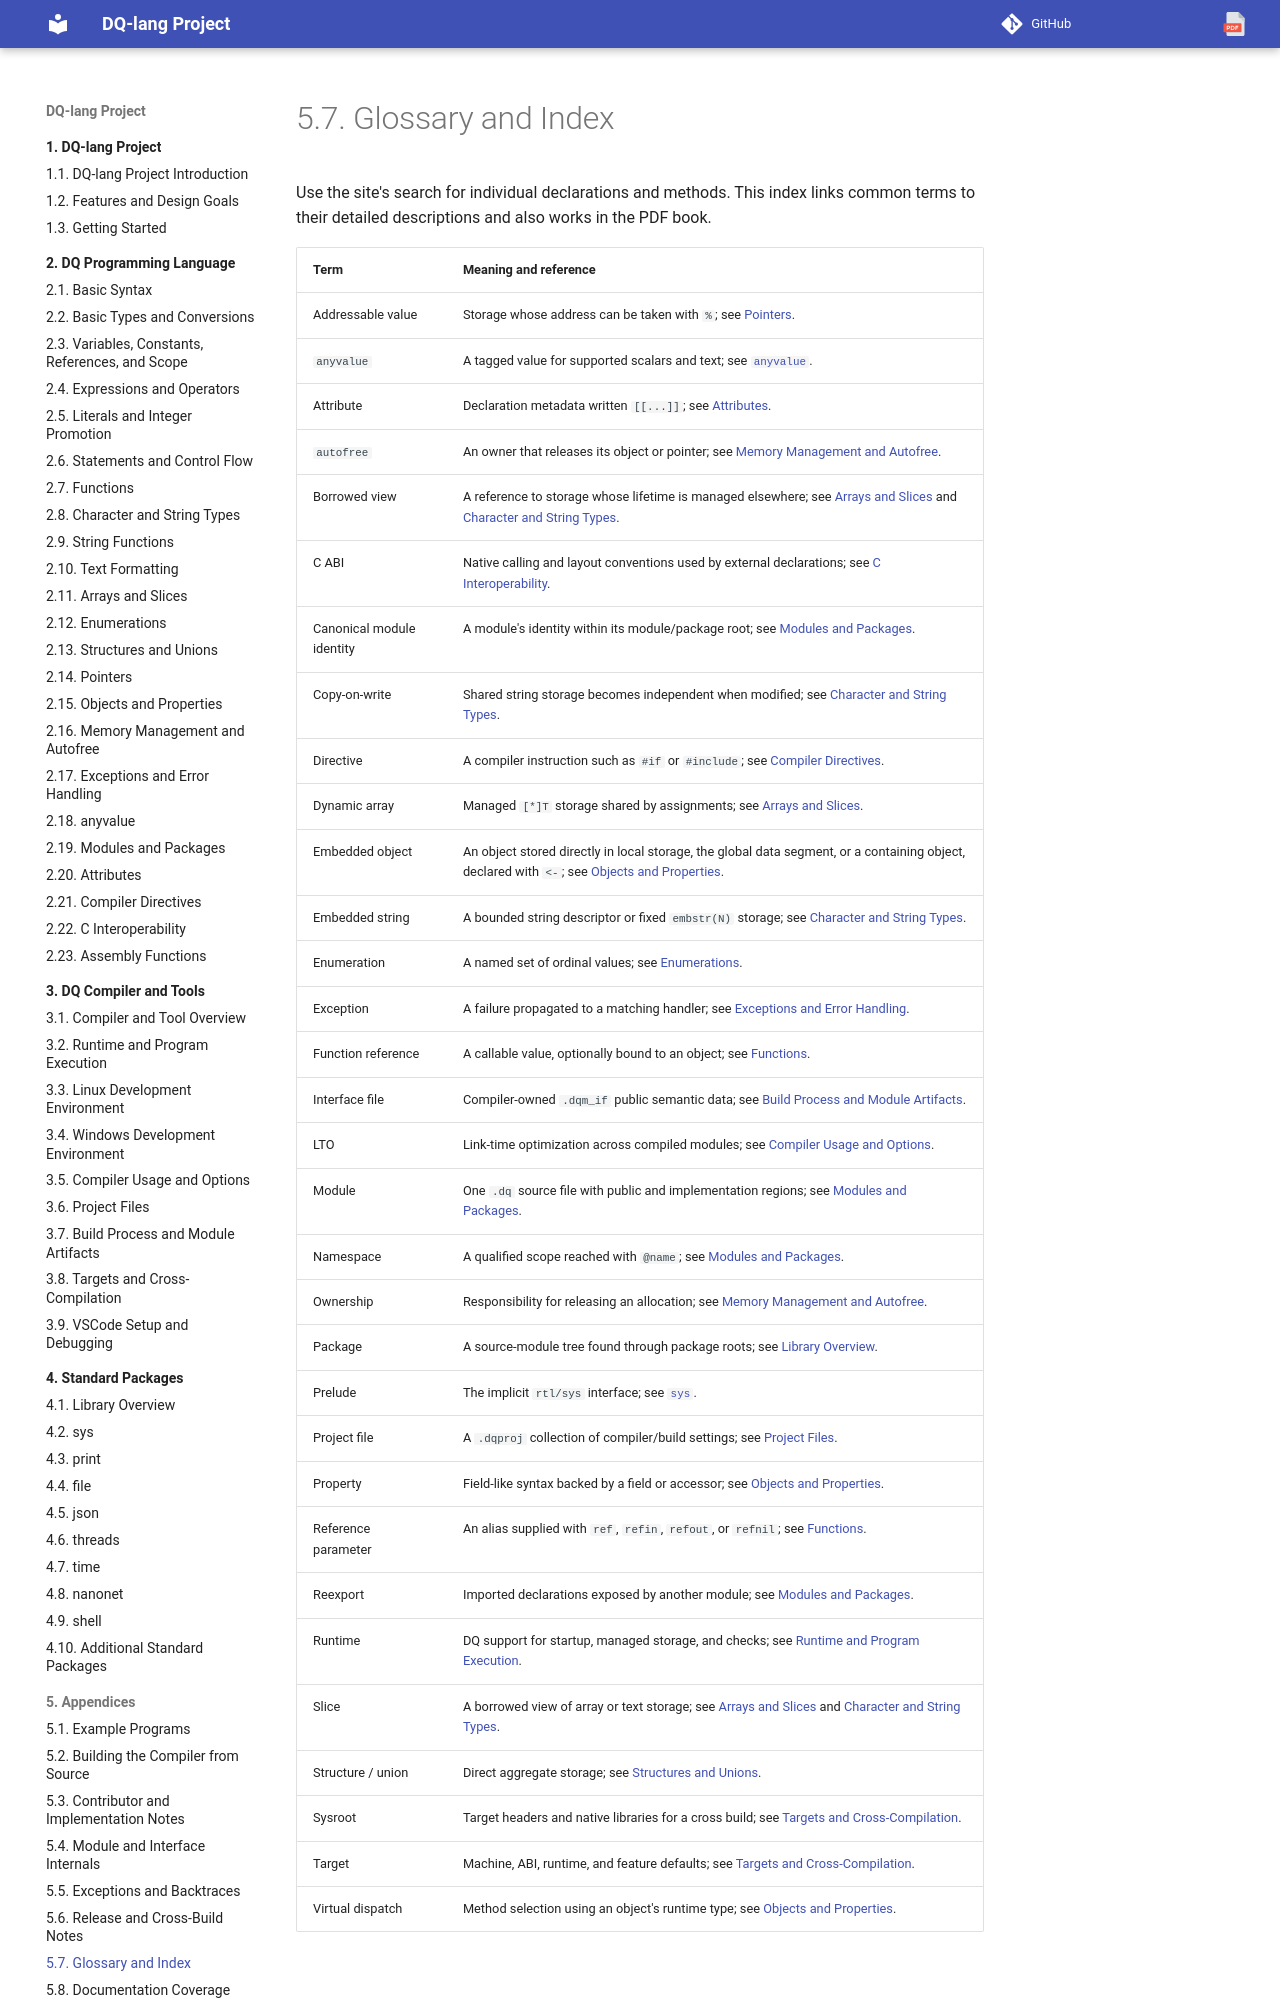

repository: nvitya/dq-lang · page: 090-appendices/040-glossary-and-index/index.html · generator: mkdocs

# Glossary and Index

Use the site's search for individual declarations and methods. This index links
common terms to their detailed descriptions and also works in the PDF book.

| Term | Meaning and reference |
| --- | --- |
| Addressable value | Storage whose address can be taken with `%`; see [Pointers](../020-language/110-pointers.md). |
| `anyvalue` | A tagged value for supported scalars and text; see [`anyvalue`](../020-language/150-anyvalue.md). |
| Attribute | Declaration metadata written `[[...]]`; see [Attributes](../020-language/180-attributes.md). |
| `autofree` | An owner that releases its object or pointer; see [Memory Management and Autofree](../020-language/130-memory-management-and-ownership.md). |
| Borrowed view | A reference to storage whose lifetime is managed elsewhere; see [Arrays and Slices](../020-language/080-arrays-and-slices.md) and [Character and String Types](../020-language/070-strings-and-characters.md). |
| C ABI | Native calling and layout conventions used by external declarations; see [C Interoperability](../020-language/200-c-interoperability.md). |
| Canonical module identity | A module's identity within its module/package root; see [Modules and Packages](../020-language/170-modules-and-packages.md). |
| Copy-on-write | Shared string storage becomes independent when modified; see [Character and String Types](../020-language/070-strings-and-characters.md). |
| Directive | A compiler instruction such as `#if` or `#include`; see [Compiler Directives](../020-language/190-compiler-directives.md). |
| Dynamic array | Managed `[*]T` storage shared by assignments; see [Arrays and Slices](../020-language/080-arrays-and-slices.md). |
| Embedded object | An object stored directly in local storage, the global data segment, or a containing object, declared with `<-`; see [Objects and Properties](../020-language/120-objects-and-properties.md). |
| Embedded string | A bounded string descriptor or fixed `embstr(N)` storage; see [Character and String Types](../020-language/070-strings-and-characters.md). |
| Enumeration | A named set of ordinal values; see [Enumerations](../020-language/090-enumerations.md). |
| Exception | A failure propagated to a matching handler; see [Exceptions and Error Handling](../020-language/140-exceptions-and-error-handling.md). |
| Function reference | A callable value, optionally bound to an object; see [Functions](../020-language/060-functions.md). |
| Interface file | Compiler-owned `.dqm_if` public semantic data; see [Build Process and Module Artifacts](../030-compiler/060-build-process-and-module-artifacts.md). |
| LTO | Link-time optimization across compiled modules; see [Compiler Usage and Options](../030-compiler/040-compiler-usage-and-options.md). |
| Module | One `.dq` source file with public and implementation regions; see [Modules and Packages](../020-language/170-modules-and-packages.md). |
| Namespace | A qualified scope reached with `@name`; see [Modules and Packages](../020-language/170-modules-and-packages.md). |
| Ownership | Responsibility for releasing an allocation; see [Memory Management and Autofree](../020-language/130-memory-management-and-ownership.md). |
| Package | A source-module tree found through package roots; see [Library Overview](../040-packages/010-library-overview-and-sys.md). |
| Prelude | The implicit `rtl/sys` interface; see [`sys`](../040-packages/015-sys.md). |
| Project file | A `.dqproj` collection of compiler/build settings; see [Project Files](../030-compiler/050-project-files.md). |
| Property | Field-like syntax backed by a field or accessor; see [Objects and Properties](../020-language/120-objects-and-properties.md). |
| Reference parameter | An alias supplied with `ref`, `refin`, `refout`, or `refnil`; see [Functions](../020-language/060-functions.md). |
| Reexport | Imported declarations exposed by another module; see [Modules and Packages](../020-language/170-modules-and-packages.md). |
| Runtime | DQ support for startup, managed storage, and checks; see [Runtime and Program Execution](../030-compiler/015-runtime-and-program-execution.md). |
| Slice | A borrowed view of array or text storage; see [Arrays and Slices](../020-language/080-arrays-and-slices.md) and [Character and String Types](../020-language/070-strings-and-characters.md). |
| Structure / union | Direct aggregate storage; see [Structures and Unions](../020-language/100-structures-and-unions.md). |
| Sysroot | Target headers and native libraries for a cross build; see [Targets and Cross-Compilation](../030-compiler/070-targets-and-cross-compilation.md). |
| Target | Machine, ABI, runtime, and feature defaults; see [Targets and Cross-Compilation](../030-compiler/070-targets-and-cross-compil
